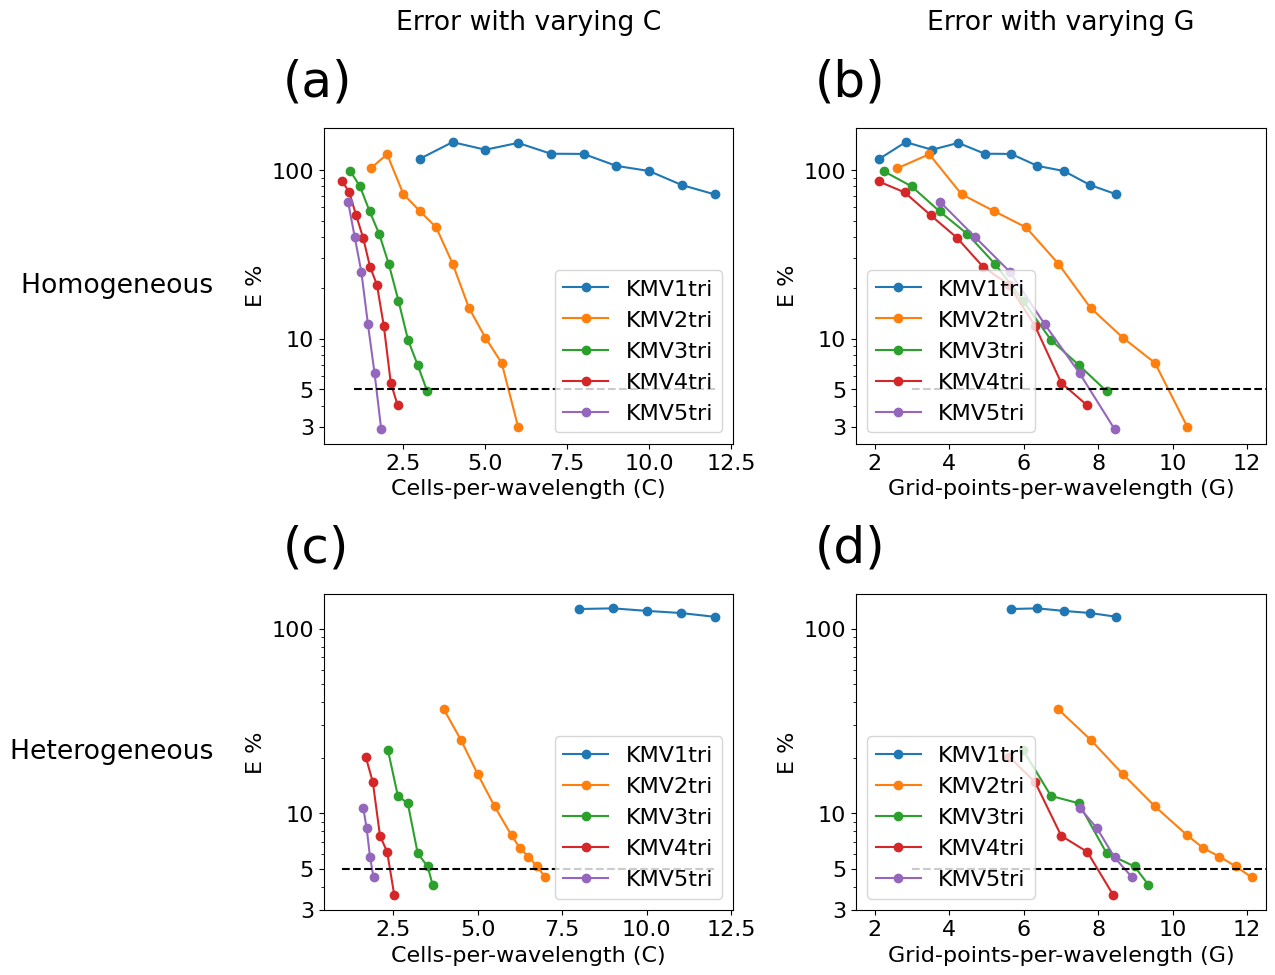

Generate this figure with matplotlib:
import matplotlib.pyplot as plt
import matplotlib
import copy

plt.rcParams['font.family'] = "Times New Roman"
plt.rcParams['font.size']   = 16

def grid_point_to_mesh_point_converter_for_seismicmesh(method, degree , G):
    if method == 'KMV':
        if degree == 1:
            M = G
        if degree == 2:
            M = 0.5*G
        if degree == 3:
            M = 0.2934695559090401*G
        if degree == 4:
            M = 0.21132486540518713*G
        if degree == 5:
            M = 0.20231237605867816*G

    if method == 'CG':
        if degree == 1:
            M = G
        if degree == 2:
            M = 0.5*G
        if degree == 3:
            M = 0.333333333333333*G
        if degree == 4:
            M = 0.25*G
        if degree == 5:
            M = 0.2*G

    if method == 'spectral':
        if degree == 1:
            M = G
        if degree == 2:
            M = 0.5*G
        if degree == 3:
            M = 0.27639320225002106*G
        if degree == 4:
            M = 0.32732683535398854*G
        if degree == 5:
            M = 0.23991190372440996*G

    return M

def old_to_new_g_converter(method, degree, Gold):
    if method == 'KMV':
        if degree == 1:
            G = 0.707813887967734*Gold
        if degree == 2:
            G = 0.8663141029672784*Gold
        if degree == 3:
            G = 0.7483761673104953*Gold
        if degree == 4:
            G = 0.7010127254535244*Gold
        if degree == 5:
            G = 0.9381929803311276*Gold

    return G


# heterogeneous and KMV 
# For p of 1
# 	G		Error 
# 	8		1.2797546602482666 
# 	9		1.2901729000446824 
# 	10		1.2498834332645652 
# 	11		1.2172132027385325 
# 	12		1.1613843203491774 
# For p of 2
# 	G		Error 
# 	8		0.36577520510863876 
# 	9		0.25058624713364136 
# 	10		0.16307536942425765 
# 	11		0.10889470303672913 
# 	12		0.07591378759966216 
# For p of 3
# 	G		Error 
# 	8		0.21989411648458276 
# 	9		0.12411093437021095 
# 	10		0.11323136685893356 
# 	11		0.06059389910151199 
# 	12		0.05150149054386856 
# For p of 4
# 	G		Error 
# 	8		0.20271323332978108 
# 	9		0.14725676038956462 
# 	10		0.07547072137668284 
# 	11		0.06171113085811123 
# 	12		0.0358982589253432 

fig, ax = plt.subplots(2,2)
leters_size = 36

## Homogeneous
gpwl_homogeneous = [
    [3, 4, 5, 6, 7, 8, 9, 10, 11, 12],#, 13],# 14, 15, 16, 17],
    [3, 4, 5, 6, 7, 8, 9, 10, 11, 12],
    [3, 4, 5, 6, 7, 8, 9, 10, 11],
    [3, 4, 5, 6, 7, 8, 9, 10, 11],
    [4, 5, 6, 7, 8, 9]
]

err_homogeneous = [
    [1.1648811814215285,  1.462880070429223,   1.3187042521844574,  1.4474382039628124,   1.2487413308791995,   1.24531593991547,    1.0578457988047862 ,  0.9861895930782795 ,  0.8143390891456412 , 0.7169644686997928],# , 0.5682106142990109],# , 0.4692416333337447 , 0.35153413401259487 , 0.2664619530345574 , 0.18013170223717548   ],
    [1.022599700382224,   1.2398833269021887,  0.7183083467603064,  0.5711340959374986,   0.45672494105083966,  0.27858824134793325, 0.15225356339066667 , 0.10136053021693772 , 0.07167966029261491, 0.030036466329772582     ],
    [0.9827437584395736,  0.7986689626562492,  0.5684974828465463,  0.4169565650748226,   0.2758150075157688,   0.16770053909795496, 0.09810480401532358 , 0.06965956764786514,  0.048635539022396194     ],
	[0.8558802863265129,  0.7364316605977338,  0.5383343316446062,  0.39695542059556965,  0.26693788113662026,  0.20854480331343098, 0.11845380627809417 , 0.05468725536899697,  0.040122777468893124     ],
    [0.6476193161471047,  0.40112260136703387, 0.24901597141013956, 0.12159676205077578,  0.06222608484075993,  0.02903638466877757     ]
]

cont = 0
p = [1, 2, 3, 4, 5]
for degree in p:
    g = copy.deepcopy(gpwl_homogeneous[cont])
    for ite in range(len(gpwl_homogeneous[cont])):
        g[ite]= old_to_new_g_converter('KMV', degree, gpwl_homogeneous[cont][ite])

    error_percent = [i*100 for i in err_homogeneous[cont]]

    ax[0,1].plot(g, error_percent, "o-", label="KMV" + str(degree)+"tri")
    cont +=1

ax[0,1].plot([3.0,13.0],[5, 5], 'k--')
ax[0,1].set(xlabel = "Grid-points-per-wavelength (G)", ylabel = "E %")
ax[0,1].set_title("Error with varying G\n\n\n")
ax[0,1].set_xticks([2, 4, 6, 8, 10, 12])
ax[0,1].set_xlim((1.5, 12.5))

ax[0,1].legend(loc='lower left')
ax[0,1].set_yscale("log")
ax[0,1].set_yticks([3, 5, 10, 100])
ax[0,1].yaxis.set_major_formatter(matplotlib.ticker.ScalarFormatter())
ax[0,1].text(-0.1, 1.1, '(b)', transform=ax[0,1].transAxes, 
            size=leters_size)

cont = 0
p = [1, 2, 3, 4, 5]
for degree in p:
    m = copy.deepcopy(gpwl_homogeneous[cont])
    for ite in range(len(gpwl_homogeneous[cont])):
        m[ite]= grid_point_to_mesh_point_converter_for_seismicmesh('KMV', degree ,gpwl_homogeneous[cont][ite])

    error_percent = [i*100 for i in err_homogeneous[cont]]

    ax[0,0].plot(m, error_percent, "o-", label="KMV" + str(degree)+"tri")
    cont +=1

ax[0,0].plot([1.0,12.0],[5, 5], 'k--')

ax[0,0].set(xlabel = "Cells-per-wavelength (C)", ylabel = "E %")
ax[0,0].set_title("Error with varying C\n\n\n")
ax[0,0].legend(loc='lower right')
ax[0,0].set_yscale("log")
ax[0,0].set_yticks([3, 5, 10, 100])
ax[0,0].yaxis.set_major_formatter(matplotlib.ticker.ScalarFormatter())
ax[0,0].text(-0.1, 1.1, '(a)', transform=ax[0,0].transAxes, 
            size=leters_size)


## Heterogeneous
p = [1, 2, 3, 4, 5]
gpwl_heterogeneous = [
    [8, 9, 10, 11, 12],
    [8, 9, 10, 11, 12, 12.5, 13, 13.5, 14],
    [8, 9, 10, 11, 12, 12.5],
    [8, 9, 10, 11, 12],
    [8, 8.5, 9, 9.5]
]

err_heterogeneous = [
    [1.2797546602482666 , 1.2901729000446824  , 1.2498834332645652  , 1.2172132027385325  , 1.1613843203491774],
    [0.36577520510863876, 0.25058624713364136 , 0.16307536942425765 , 0.10889470303672913 , 0.07591378759966216, 0.06466627849630871, 0.058196710034454174, 0.051600252120609674, 0.04491917551712101],
    [0.21989411648458276, 0.12411093437021095 , 0.11323136685893356 , 0.06059389910151199 , 0.05150149054386856, 0.04087487684809255],
	[0.20271323332978108, 0.14725676038956462 , 0.07547072137668284 , 0.06171113085811123 , 0.0358982589253432],
    [0.10704348273076325, 0.08267927690965501 , 0.05759702141756072 , 0.044996842569362545]
]

cont = 0
p = [1, 2, 3, 4, 5]
for degree in p:
    g = copy.deepcopy(gpwl_heterogeneous[cont])
    for ite in range(len(gpwl_heterogeneous[cont])):
        g[ite]= old_to_new_g_converter('KMV', degree, gpwl_heterogeneous[cont][ite])

    error_percent = [i*100 for i in err_heterogeneous[cont]]

    ax[1,1].plot(g, error_percent, "o-", label="KMV" + str(degree)+"tri")
    cont +=1

ax[1,1].plot([3.0,13.0],[5, 5], 'k--')
ax[1,1].set(xlabel = "Grid-points-per-wavelength (G)", ylabel = "E %")
#ax[1,1].set_title("Error with varying G")

ax[1,1].legend(loc='lower left')
ax[1,1].set_xticks([2, 4, 6, 8, 10, 12])
ax[1,1].set_xlim((1.5, 12.5))
ax[1,1].set_yscale("log")
ax[1,1].set_yticks([3, 5, 10, 100])
ax[1,1].yaxis.set_major_formatter(matplotlib.ticker.ScalarFormatter())
ax[1,1].text(-0.1, 1.1, '(d)', transform=ax[1,1].transAxes, 
            size=leters_size)

cont = 0
p = [1, 2, 3, 4, 5]
for degree in p:
    m = copy.deepcopy(gpwl_heterogeneous[cont])
    for ite in range(len(gpwl_heterogeneous[cont])):
        m[ite]= grid_point_to_mesh_point_converter_for_seismicmesh('KMV', degree ,gpwl_heterogeneous[cont][ite])

    error_percent = [i*100 for i in err_heterogeneous[cont]]

    ax[1,0].plot(m, error_percent, "o-", label="KMV" + str(degree)+"tri")
    cont +=1

ax[1,0].plot([1.0,12.0],[5, 5], 'k--')

ax[1,0].set(xlabel = "Cells-per-wavelength (C)", ylabel = "E %")
#ax[1,0].set_title("Error with varying C")
ax[1,0].legend(loc='lower right')
ax[1,0].set_yscale("log")
ax[1,0].set_yticks([3, 5, 10, 100])
ax[1,0].yaxis.set_major_formatter(matplotlib.ticker.ScalarFormatter())
ax[1,0].text(-0.1, 1.1, '(c)', transform=ax[1,0].transAxes, 
            size=leters_size)
fig.set_size_inches(13,10)

rows = ['Homogeneous   ', 'Heterogeneous   ']
pad = 1
for a, row in zip(ax[:,0], rows):
    a.annotate(row, xy=(0, 0.5), xytext=(-a.yaxis.labelpad - pad, 0),
                xycoords=a.yaxis.label, textcoords='offset points',
                size='large', ha='right', va='center')
fig.tight_layout(pad=pad)
plt.show()